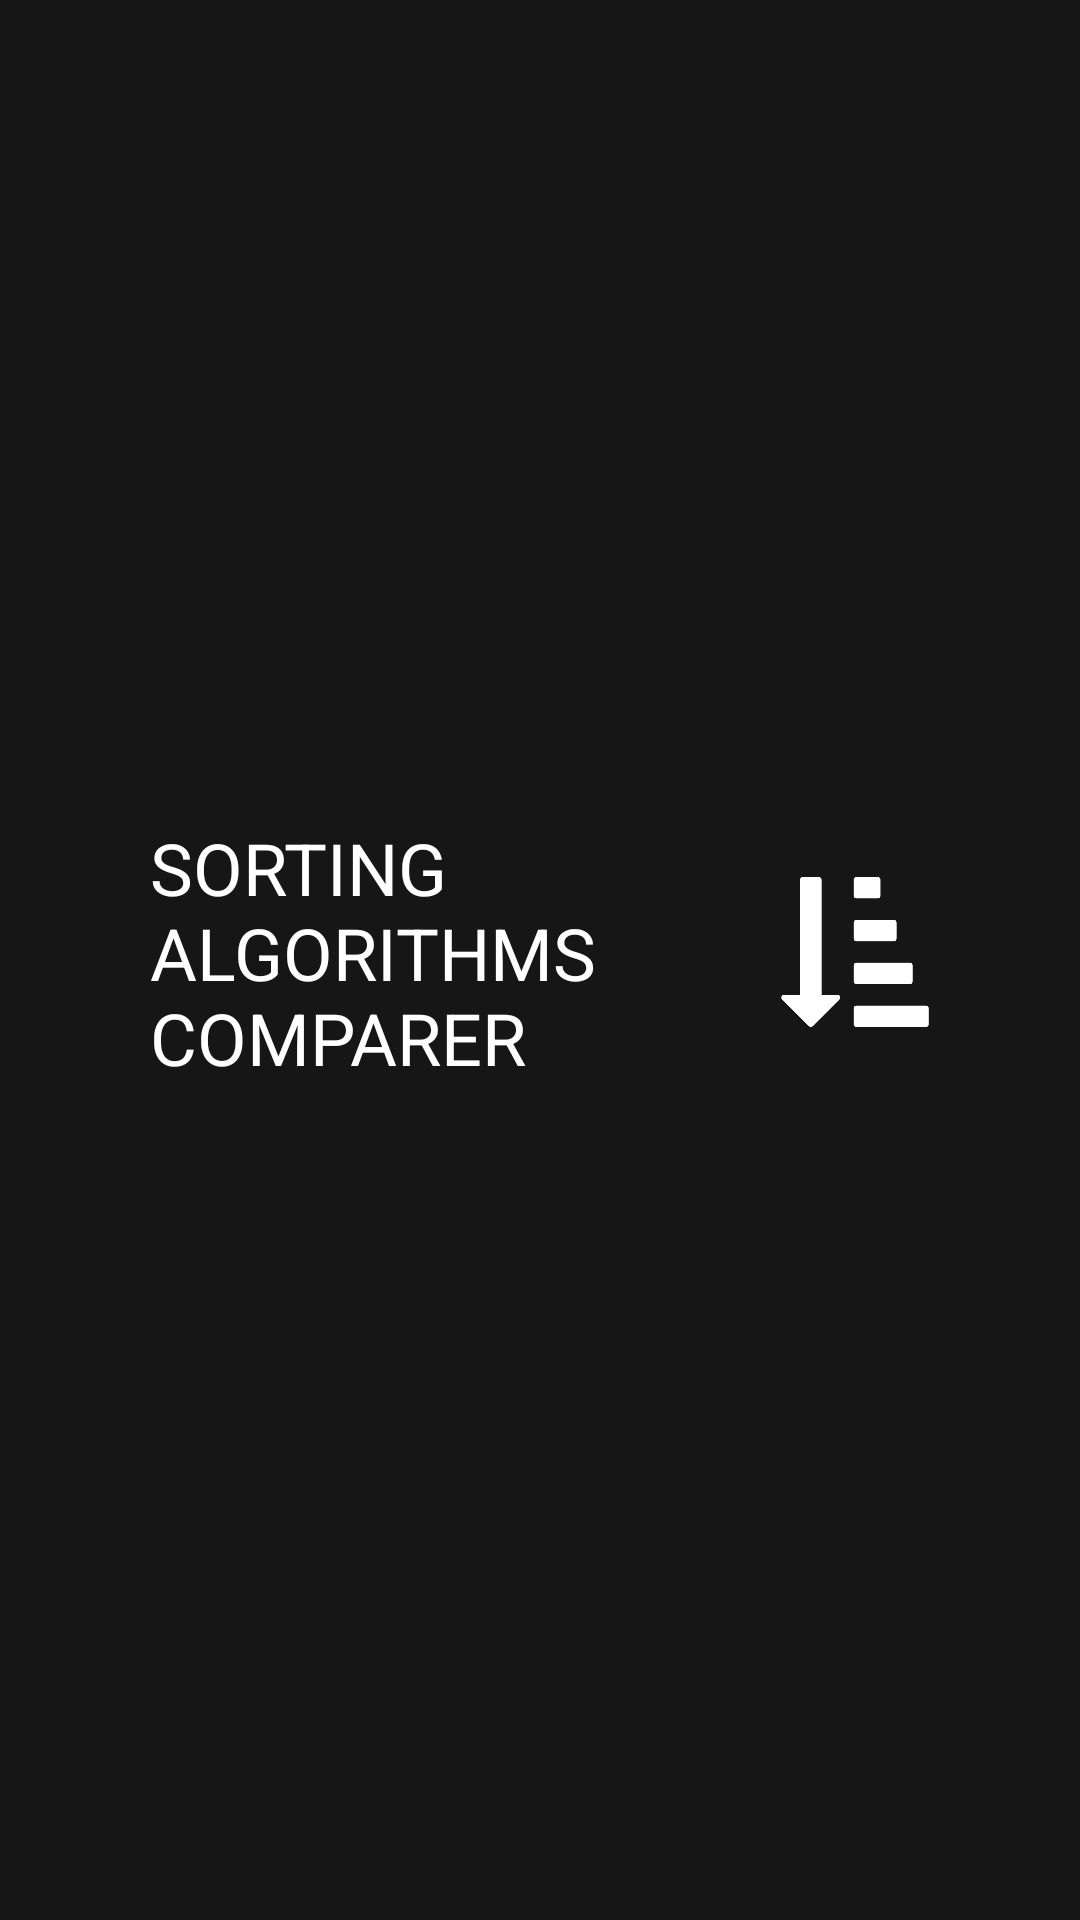

Produce the Android XML layout that renders to this screen, including the resource entries it uses.
<!-- AndroidManifest.xml: application theme AppTheme -->
<!-- res/layout/header.xml -->
<?xml version="1.0" encoding="utf-8"?>
<LinearLayout
    xmlns:android="http://schemas.android.com/apk/res/android"
    android:orientation="horizontal"
    android:gravity="center"
    android:layout_width="match_parent"
    android:layout_height="100dp"
    android:background="@color/appBackground"
    android:paddingBottom="10dp"
    android:paddingTop="5dp"
    android:paddingLeft="50dp"
    android:paddingRight="50dp"
    >
    <TextView
        android:layout_width="0dp"
        android:layout_height="match_parent"
        android:layout_weight="1"
        android:gravity="left|center"

        android:textSize="24sp"
        android:textColor="#FFFFFF"
        android:text="SORTING ALGORITHMS COMPARER"
        />

    <ImageView
        android:layout_width="50dp"
        android:layout_height="50dp"
        android:src="@drawable/sorting_icon"
        />
</LinearLayout>
<!-- resources referenced by this layout -->
<resources>
  <color name="appBackground">#161616</color>
  <!-- drawable sorting_icon: png bitmap (drawable, 4227 bytes) -->
  <style name="AppTheme" parent="Theme.AppCompat.Light.DarkActionBar">
          
          <item name="colorPrimary">@color/colorPrimary</item>
          <item name="colorPrimaryDark">@color/colorPrimaryDark</item>
          <item name="colorAccent">@color/colorAccent</item>
      </style>
  <color name="colorPrimary">#000000</color>
  <color name="colorPrimaryDark">#303F9F</color>
  <color name="colorAccent">#3c56ff</color>
</resources>
